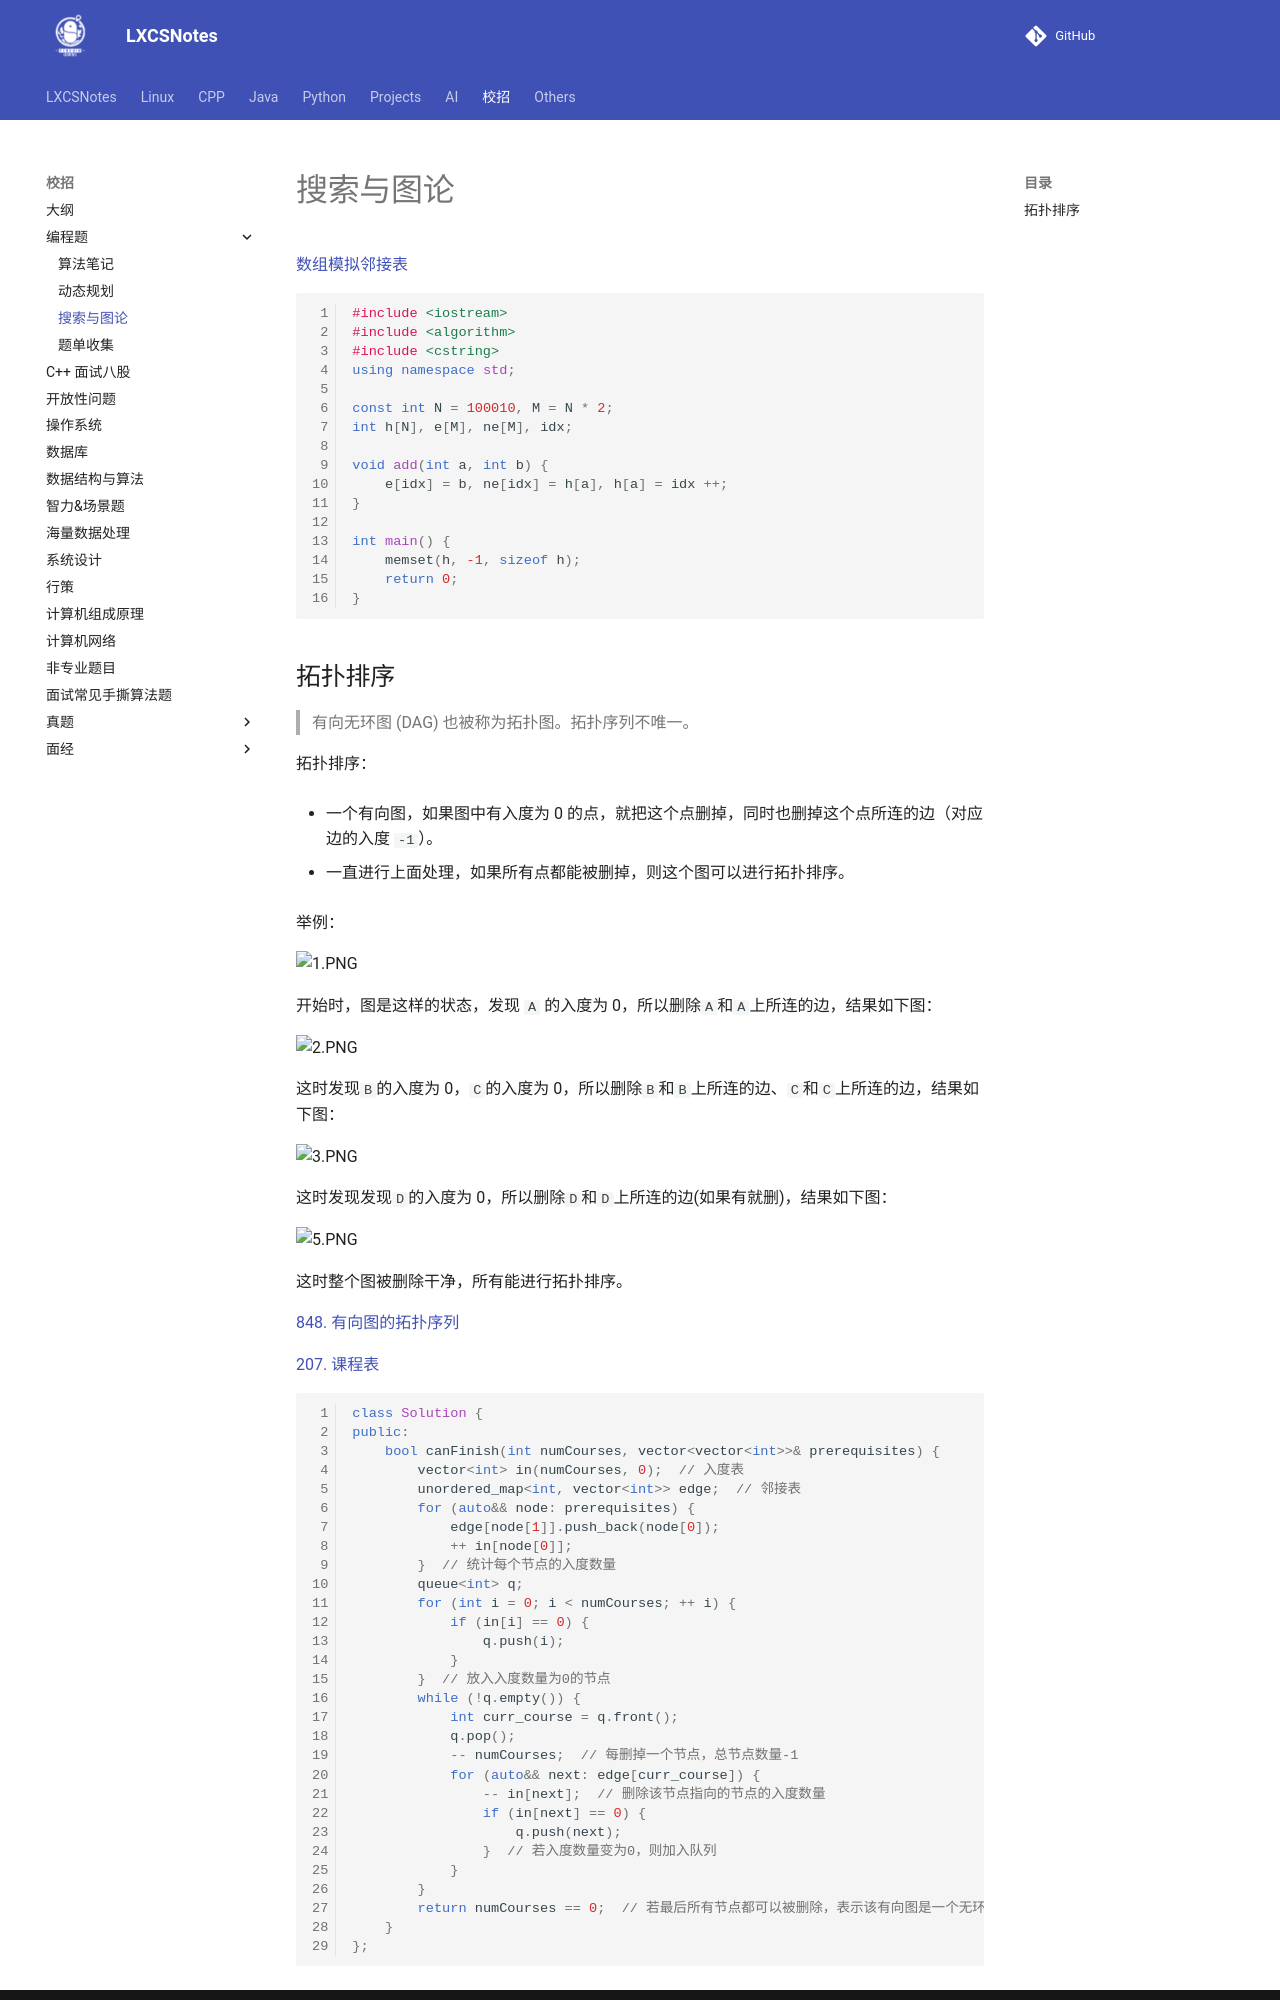

repository: A-Egoist/LXCSNotes · page: 校招/编程题/搜索与图论/index.html · generator: mkdocs

# 搜索与图论

 [数组模拟邻接表](https://www.acwing.com/blog/content/4663/)

```cpp
#include <iostream>
#include <algorithm>
#include <cstring>
using namespace std;

const int N = 100010, M = N * 2;
int h[N], e[M], ne[M], idx;

void add(int a, int b) {
    e[idx] = b, ne[idx] = h[a], h[a] = idx ++;
}

int main() {
    memset(h, -1, sizeof h);
    return 0;
}
```
